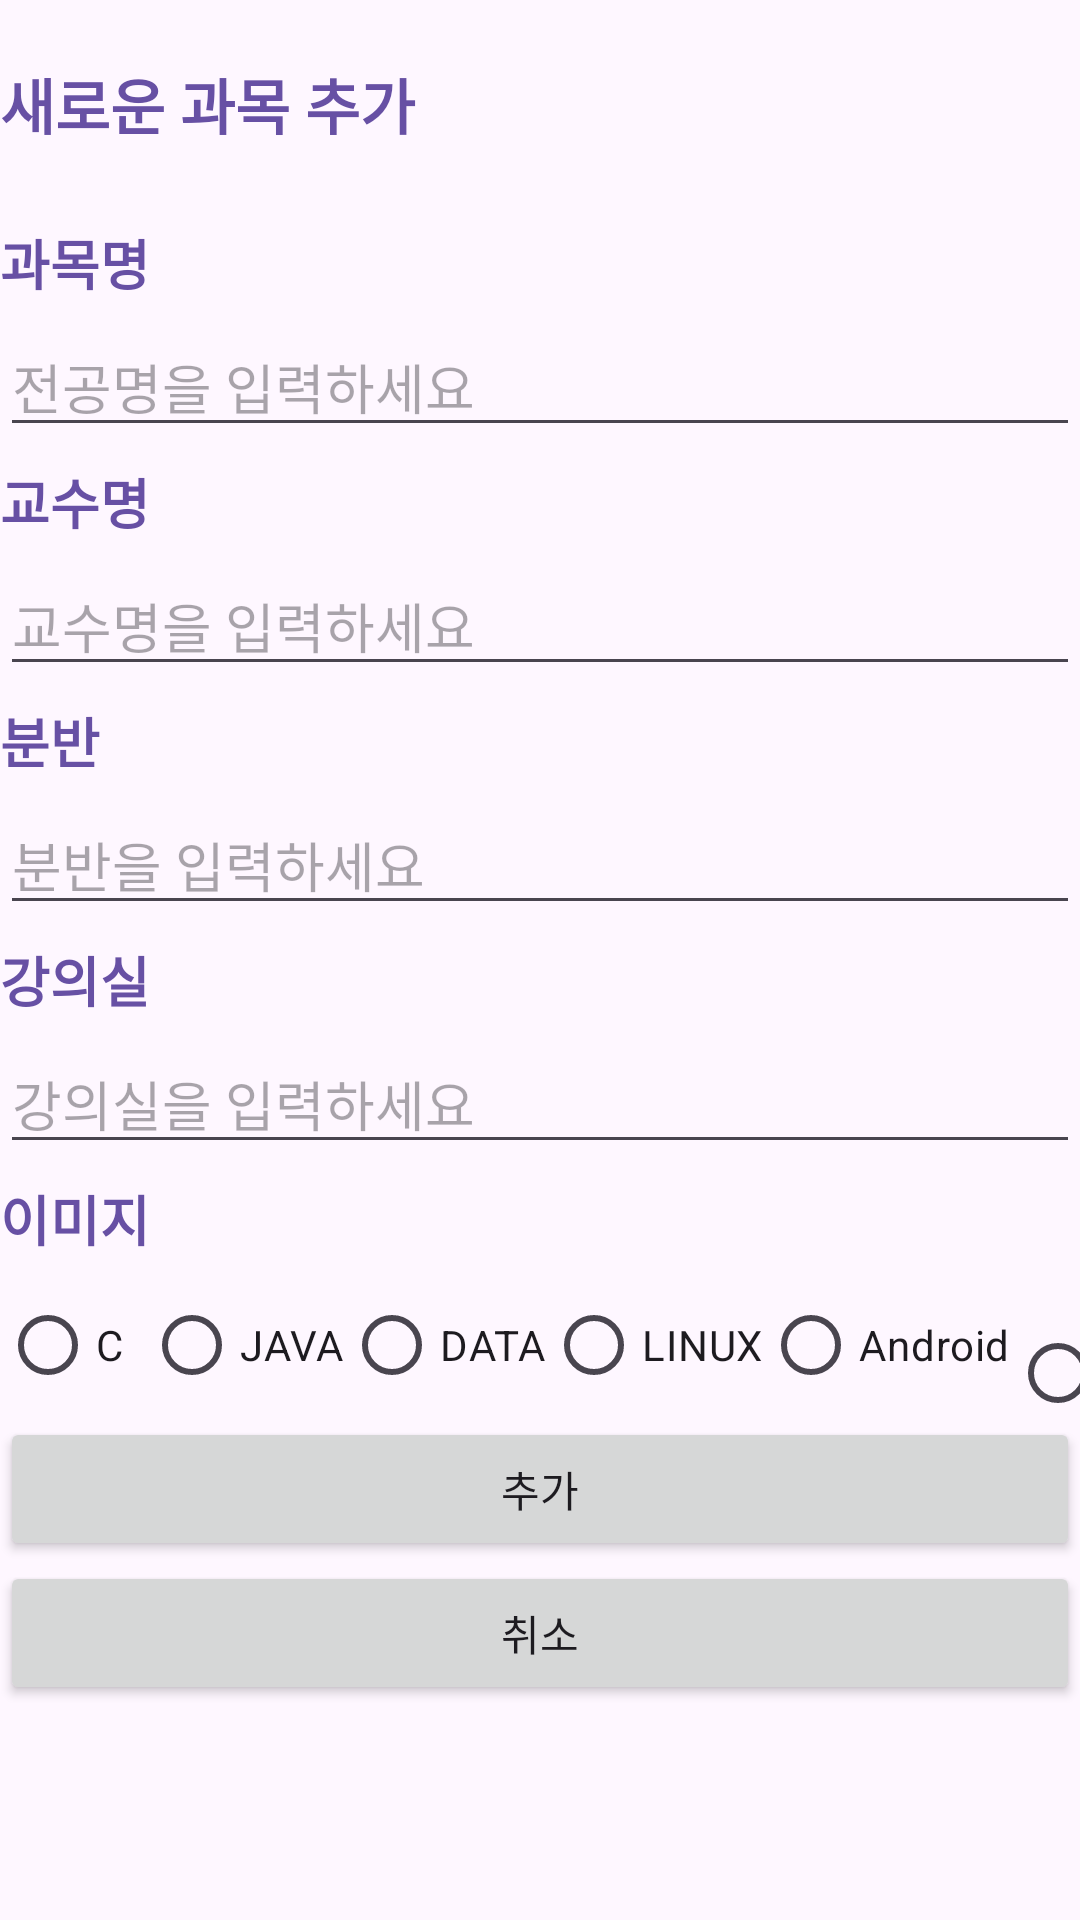

Here is an Android app screen rendered from its layout file. Give the layout XML and the strings, colors and styles it references.
<!-- AndroidManifest.xml: application theme Theme.FinalReport_01_20210778 -->
<!-- res/layout/activity_add.xml -->
<?xml version="1.0" encoding="utf-8"?>
<androidx.constraintlayout.widget.ConstraintLayout xmlns:android="http://schemas.android.com/apk/res/android"
    android:layout_width="match_parent"
    android:layout_height="match_parent">

    <LinearLayout
        android:orientation="vertical" android:layout_width="match_parent"
        android:layout_height="match_parent"
        >

        <TextView
            android:id="@+id/add_textView"
            android:layout_width="match_parent"
            android:layout_height="wrap_content"
            android:text="새로운 과목 추가"
            android:textColor="@color/purple"
            android:textStyle="bold"
            android:textSize="20sp"
            android:layout_marginTop="20dp"
            android:layout_marginBottom="20dp"
            />

        <TextView
            android:id="@+id/add_subname_text"
            android:layout_width="match_parent"
            android:layout_height="wrap_content"
            android:text="과목명"
            android:textStyle="bold"
            android:textSize="18sp"
            android:textColor="@color/purple"
            android:layout_marginTop="5dp"
            android:layout_marginBottom="5dp"/>

        <EditText
            android:id="@+id/etAddSubName"
            android:layout_width="match_parent"
            android:layout_height="wrap_content"
            android:ems="10"
            android:hint="전공명을 입력하세요"
            android:inputType="text" />

        <TextView
            android:id="@+id/add_professor_text"
            android:layout_width="match_parent"
            android:layout_height="wrap_content"
            android:text="교수명" android:textStyle="bold"
            android:textSize="18sp"
            android:textColor="@color/purple"
            android:layout_marginTop="5dp"
            android:layout_marginBottom="5dp" />

        <EditText
            android:id="@+id/etAddProfessor"
            android:layout_width="match_parent"
            android:layout_height="wrap_content"
            android:ems="10"
            android:hint="교수명을 입력하세요"
            android:inputType="textPersonName" />
        <TextView
            android:id="@+id/add_division_text"
            android:layout_width="match_parent"
            android:layout_height="wrap_content"
            android:text="분반"  android:textStyle="bold"
            android:textSize="18sp"
            android:textColor="@color/purple"
            android:layout_marginTop="5dp"
            android:layout_marginBottom="5dp"/>

        <EditText
            android:id="@+id/etAddDivision"
            android:layout_width="match_parent"
            android:layout_height="wrap_content"
            android:ems="10"
            android:hint="분반을 입력하세요"
            android:inputType="number"/>
        <TextView
            android:id="@+id/add_lectureroom_text"
            android:layout_width="match_parent"
            android:layout_height="wrap_content"
            android:text="강의실"  android:textStyle="bold"
            android:textSize="18sp"
            android:textColor="@color/purple"
            android:layout_marginTop="5dp"
            android:layout_marginBottom="5dp"/>

        <EditText
            android:id="@+id/etAddLectureRoom"
            android:layout_width="match_parent"
            android:layout_height="wrap_content"
            android:ems="10"
            android:hint="강의실을 입력하세요"
            android:inputType="text" />
        <TextView
            android:id="@+id/add_coverImg_text"
            android:layout_width="match_parent"
            android:layout_height="wrap_content"
            android:text="이미지"  android:textStyle="bold"
            android:textSize="18sp"
            android:textColor="@color/purple"
            android:layout_marginTop="5dp"
            android:layout_marginBottom="5dp"/>
        <RadioGroup
            android:id="@+id/radiogroupAdd"
            android:layout_width="match_parent"
            android:layout_height="wrap_content"
            android:orientation="horizontal">

            <RadioButton
                android:id="@+id/AddradioButtonC"
                android:layout_width="wrap_content"
                android:layout_height="wrap_content"
                android:text="C" />

            <RadioButton
                android:id="@+id/AddradioButtonJava"
                android:layout_width="wrap_content"
                android:layout_height="wrap_content"
                android:text="JAVA" />

            <RadioButton
                android:id="@+id/AddradioButtonData"
                android:layout_width="wrap_content"
                android:layout_height="wrap_content"
                android:text="DATA" />
            <RadioButton
                android:id="@+id/AddradioButtonLinux"
                android:layout_width="wrap_content"
                android:layout_height="wrap_content"
                android:text="LINUX" />
            <RadioButton
                android:id="@+id/AddradioButtonAndroid"
                android:layout_width="wrap_content"
                android:layout_height="wrap_content"
                android:text="Android" />
            <RadioButton
                android:id="@+id/AddradioButtonTheory"
                android:layout_width="wrap_content"
                android:layout_height="wrap_content"
                android:text="이론" />
        </RadioGroup>

        <Button
            android:id="@+id/btnAddSubject"
            style="@style/Widget.AppCompat.Button"
            android:layout_width="match_parent"
            android:layout_height="wrap_content"
            android:text="추가" />

        <Button
            android:id="@+id/btnAddCancel"
            style="@style/Widget.AppCompat.Button"
            android:layout_width="match_parent"
            android:layout_height="wrap_content"
            android:text="취소" />




    </LinearLayout>

</androidx.constraintlayout.widget.ConstraintLayout>
<!-- resources referenced by this layout -->
<resources>
  <color name="purple">#6750a4</color>
  <style name="Theme.FinalReport_01_20210778" parent="Base.Theme.FinalReport_01_20210778" />
  <style name="Base.Theme.FinalReport_01_20210778" parent="Theme.Material3.DayNight">
          
          
      </style>
</resources>
